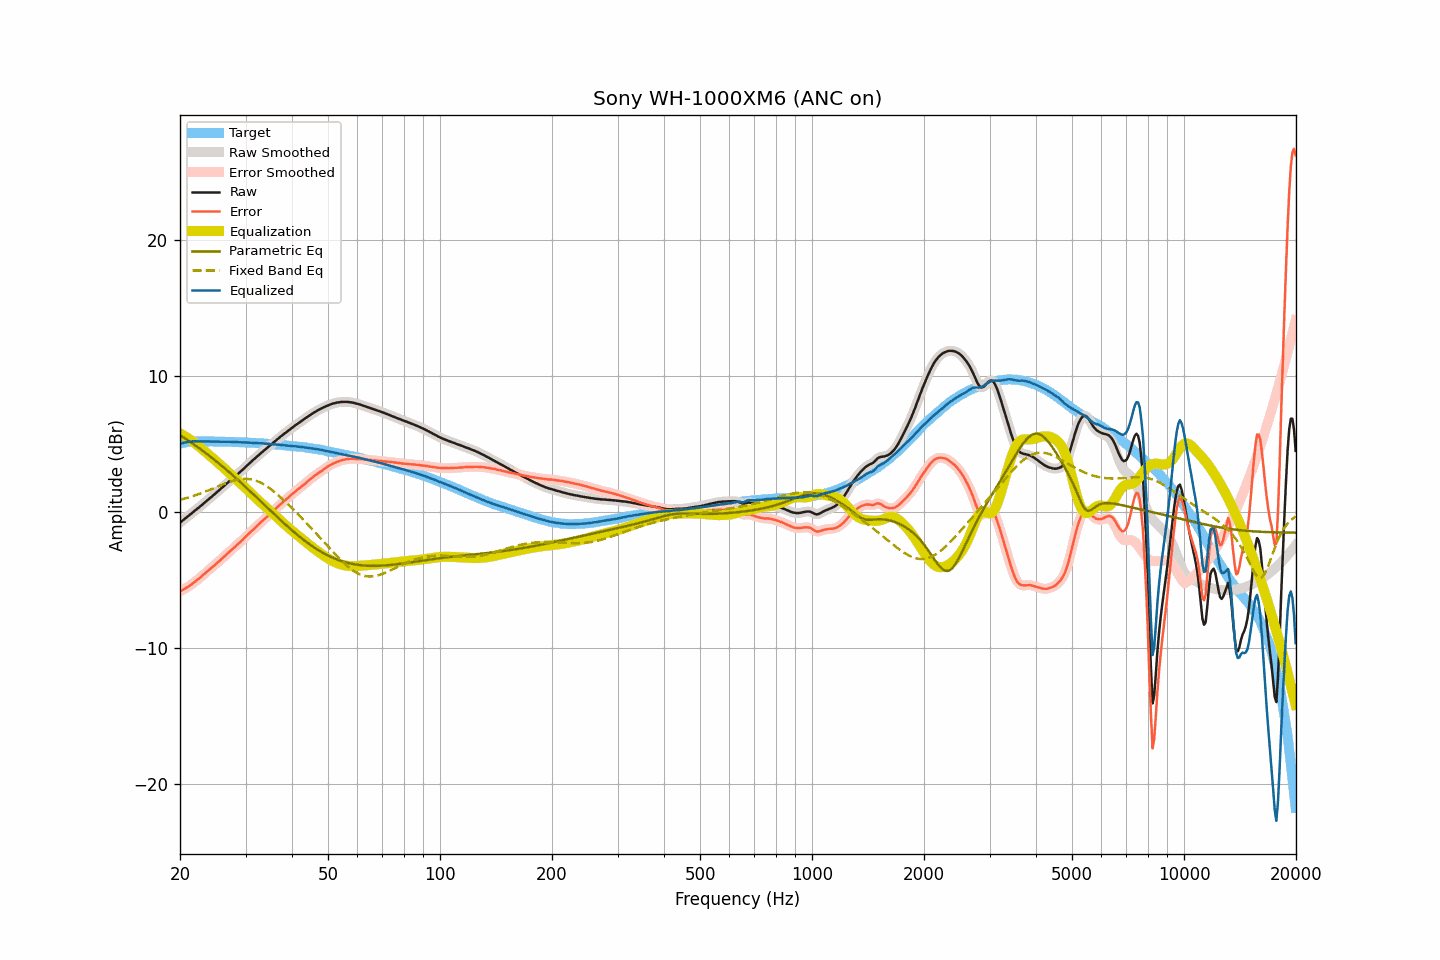

Source data for this figure (header and first rows):
frequency, raw, smoothed, error, error_smoothed, equalization, parametric_eq, fixed_band_eq, equalized_raw, equalized_smoothed, target
20.00, -0.75, -0.75, -5.81, -5.81, 5.81, 5.68, 0.93, 5.05, 5.06, 5.06
20.20, -0.65, -0.65, -5.74, -5.74, 5.74, 5.60, 0.96, 5.09, 5.09, 5.09
20.40, -0.56, -0.56, -5.68, -5.67, 5.68, 5.53, 0.99, 5.12, 5.12, 5.12
20.61, -0.46, -0.46, -5.60, -5.60, 5.61, 5.45, 1.03, 5.15, 5.14, 5.14
20.81, -0.37, -0.37, -5.54, -5.54, 5.54, 5.38, 1.06, 5.17, 5.17, 5.17
21.02, -0.27, -0.27, -5.47, -5.46, 5.46, 5.30, 1.09, 5.19, 5.19, 5.20
21.23, -0.18, -0.18, -5.39, -5.39, 5.38, 5.22, 1.13, 5.20, 5.20, 5.21
21.44, -0.09, -0.09, -5.30, -5.30, 5.30, 5.14, 1.17, 5.21, 5.21, 5.21
21.66, 0.01, 0.01, -5.22, -5.21, 5.21, 5.06, 1.20, 5.22, 5.22, 5.22
21.87, 0.11, 0.11, -5.11, -5.12, 5.12, 4.97, 1.24, 5.23, 5.23, 5.22
22.09, 0.20, 0.20, -5.03, -5.03, 5.03, 4.89, 1.28, 5.23, 5.23, 5.23
22.31, 0.30, 0.30, -4.93, -4.94, 4.93, 4.81, 1.32, 5.23, 5.23, 5.23
22.54, 0.39, 0.39, -4.84, -4.84, 4.84, 4.72, 1.36, 5.22, 5.23, 5.23
22.76, 0.49, 0.49, -4.74, -4.74, 4.74, 4.63, 1.41, 5.23, 5.23, 5.23
22.99, 0.59, 0.59, -4.63, -4.64, 4.64, 4.55, 1.45, 5.22, 5.22, 5.22
23.22, 0.69, 0.69, -4.53, -4.53, 4.54, 4.46, 1.50, 5.22, 5.22, 5.22
23.45, 0.79, 0.79, -4.43, -4.43, 4.43, 4.37, 1.54, 5.22, 5.22, 5.22
23.69, 0.89, 0.89, -4.33, -4.33, 4.33, 4.28, 1.59, 5.22, 5.22, 5.22
23.92, 0.99, 0.99, -4.23, -4.23, 4.23, 4.19, 1.64, 5.22, 5.22, 5.22
24.16, 1.09, 1.09, -4.14, -4.13, 4.13, 4.10, 1.69, 5.22, 5.22, 5.23
24.40, 1.19, 1.19, -4.03, -4.03, 4.03, 4.00, 1.73, 5.22, 5.22, 5.23
24.65, 1.29, 1.29, -3.93, -3.93, 3.93, 3.91, 1.78, 5.22, 5.22, 5.21
24.89, 1.39, 1.39, -3.82, -3.82, 3.83, 3.81, 1.83, 5.22, 5.22, 5.21
25.14, 1.49, 1.49, -3.72, -3.72, 3.72, 3.72, 1.88, 5.21, 5.21, 5.21
25.39, 1.59, 1.59, -3.62, -3.62, 3.62, 3.62, 1.93, 5.21, 5.21, 5.21
25.65, 1.69, 1.69, -3.52, -3.52, 3.51, 3.52, 1.98, 5.20, 5.20, 5.21
25.91, 1.80, 1.80, -3.40, -3.41, 3.40, 3.43, 2.03, 5.20, 5.20, 5.20
26.16, 1.90, 1.90, -3.30, -3.30, 3.30, 3.33, 2.08, 5.20, 5.20, 5.20
26.43, 2.01, 2.01, -3.19, -3.19, 3.19, 3.23, 2.12, 5.20, 5.20, 5.20
26.69, 2.12, 2.12, -3.08, -3.08, 3.08, 3.12, 2.17, 5.20, 5.20, 5.20
26.96, 2.23, 2.23, -2.97, -2.97, 2.97, 3.02, 2.21, 5.20, 5.20, 5.19
27.23, 2.33, 2.33, -2.87, -2.86, 2.87, 2.92, 2.25, 5.19, 5.20, 5.19
27.50, 2.43, 2.43, -2.76, -2.76, 2.76, 2.82, 2.29, 5.19, 5.19, 5.19
27.77, 2.53, 2.53, -2.65, -2.65, 2.65, 2.71, 2.33, 5.19, 5.18, 5.18
28.05, 2.63, 2.63, -2.55, -2.55, 2.55, 2.61, 2.36, 5.18, 5.18, 5.18
28.33, 2.73, 2.73, -2.44, -2.44, 2.44, 2.50, 2.39, 5.17, 5.17, 5.17
28.62, 2.83, 2.83, -2.34, -2.34, 2.34, 2.39, 2.41, 5.16, 5.16, 5.17
28.90, 2.93, 2.93, -2.23, -2.23, 2.23, 2.29, 2.43, 5.16, 5.16, 5.16
29.19, 3.04, 3.04, -2.11, -2.12, 2.11, 2.18, 2.45, 5.15, 5.15, 5.15
29.48, 3.15, 3.15, -2.01, -2.00, 2.00, 2.07, 2.46, 5.15, 5.15, 5.16
29.78, 3.27, 3.27, -1.88, -1.89, 1.89, 1.96, 2.47, 5.15, 5.15, 5.15
30.08, 3.38, 3.38, -1.77, -1.77, 1.77, 1.85, 2.47, 5.15, 5.15, 5.15
30.38, 3.49, 3.49, -1.65, -1.65, 1.65, 1.74, 2.47, 5.14, 5.14, 5.14
30.68, 3.60, 3.60, -1.53, -1.53, 1.54, 1.63, 2.45, 5.14, 5.14, 5.13
30.99, 3.71, 3.70, -1.41, -1.42, 1.42, 1.52, 2.44, 5.13, 5.13, 5.12
31.30, 3.81, 3.81, -1.31, -1.31, 1.31, 1.41, 2.41, 5.12, 5.12, 5.12
31.61, 3.91, 3.91, -1.21, -1.20, 1.20, 1.30, 2.38, 5.11, 5.11, 5.12
31.93, 4.02, 4.01, -1.09, -1.09, 1.09, 1.19, 2.34, 5.10, 5.10, 5.11
32.24, 4.12, 4.12, -0.97, -0.98, 0.98, 1.07, 2.30, 5.10, 5.10, 5.09
32.57, 4.22, 4.22, -0.87, -0.87, 0.87, 0.96, 2.25, 5.09, 5.09, 5.09
32.89, 4.33, 4.33, -0.76, -0.76, 0.76, 0.85, 2.20, 5.09, 5.09, 5.09
33.22, 4.43, 4.43, -0.64, -0.65, 0.65, 0.73, 2.14, 5.08, 5.08, 5.07
33.55, 4.53, 4.53, -0.54, -0.54, 0.54, 0.62, 2.07, 5.08, 5.07, 5.07
33.89, 4.62, 4.62, -0.44, -0.44, 0.44, 0.51, 2.00, 5.06, 5.06, 5.06
34.23, 4.72, 4.72, -0.34, -0.33, 0.33, 0.40, 1.93, 5.05, 5.05, 5.06
34.57, 4.82, 4.82, -0.22, -0.23, 0.22, 0.28, 1.84, 5.04, 5.04, 5.04
34.92, 4.92, 4.92, -0.11, -0.12, 0.11, 0.17, 1.76, 5.03, 5.03, 5.03
35.27, 5.02, 5.02, -0.01, 0.00, 0.00, 0.06, 1.67, 5.02, 5.02, 5.03
35.62, 5.13, 5.13, 0.12, 0.11, -0.11, -0.05, 1.58, 5.02, 5.02, 5.01
35.97, 5.23, 5.23, 0.23, 0.22, -0.22, -0.16, 1.48, 5.01, 5.00, 5.00
... 635 more rows
